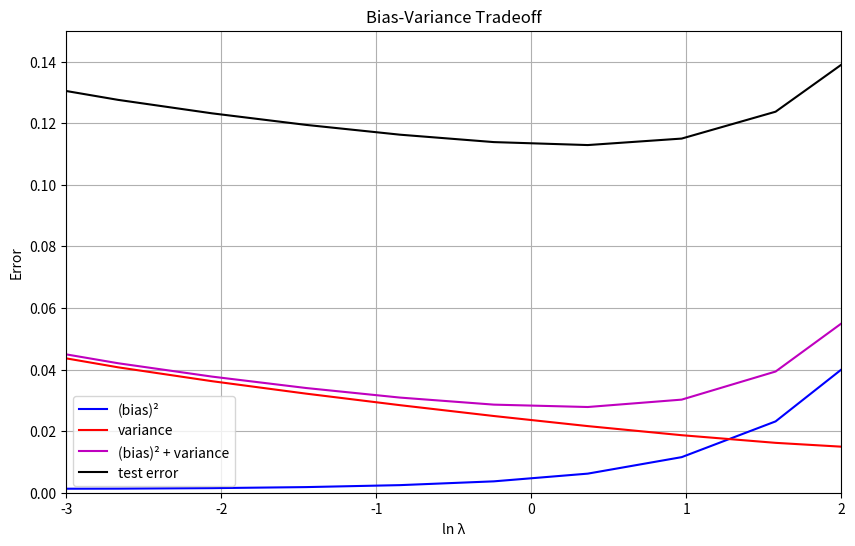

Here is the Python script that generated this plot:
import numpy as np
import matplotlib.pyplot as plt

# Set random seed for reproducibility
np.random.seed(42)

def h(x):
    """True function h(x) = sin(2πx)"""
    return np.sin(2 * np.pi * x)

def generate_datasets(L, N):
    """Generate L datasets of N samples each"""
    datasets = []
    for l in range(L):
        # Generate uniform X values between 0 and 1
        X = np.random.uniform(0, 1, N)
        
        # Generate target values with Gaussian noise
        epsilon = np.random.normal(0, 0.3, N)
        t = h(X) + epsilon
        
        datasets.append((X, t))
    
    return datasets

def generate_test_data(num_points):
    """Generate test data of num_points samples"""
    X_test = np.linspace(0, 1, num_points)
    t_test_true = h(X_test)  # True function values without noise
    epsilon_test = np.random.normal(0, 0.3, num_points)
    t_test = t_test_true + epsilon_test  # Noisy test targets
    
    return X_test, t_test_true, t_test

def gaussian_basis(x, centers, s):
    """Compute Gaussian basis functions"""
    # Add bias term
    basis = np.ones((len(x), len(centers) + 1))
    
    # Compute Gaussian basis function values
    x = x.reshape(-1, 1)  # Ensure x is a column vector
    centers = centers.reshape(1, -1)  # Ensure centers is a row vector
    
    # Fill in the Gaussian basis terms (excluding the bias term)
    basis[:, 1:] = np.exp(-0.5 * ((x - centers) / s) ** 2)
    
    return basis

def fit_model(X, t, centers, s, lambda_val):
    """Fit linear regression model with Gaussian basis functions and regularization"""
    # Compute design matrix Phi
    Phi = gaussian_basis(X, centers, s)
    
    # Compute regularized weights using the normal equations
    I = np.eye(Phi.shape[1])
    I[0, 0] = 0  # Don't regularize the bias term
    w = np.linalg.solve(Phi.T @ Phi + lambda_val * I, Phi.T @ t)
    
    return w

def predict(X, w, centers, s):
    """Make predictions using the fitted model"""
    Phi = gaussian_basis(X, centers, s)
    return Phi @ w

def compute_metrics(lambda_values, datasets, centers, s, X_test, t_test_true, t_test):
    """Compute bias, variance, and test error for each lambda value"""
    L = len(datasets)
    
    # Arrays to store results
    bias_squared = np.zeros(len(lambda_values))
    variance = np.zeros(len(lambda_values))
    test_error = np.zeros(len(lambda_values))
    
    # For each regularization parameter
    for i, lambda_val in enumerate(lambda_values):
        # Store predictions for all L datasets on X_test points
        all_predictions = np.zeros((L, len(X_test)))
        
        # Fit model to each dataset and predict on test data
        for l in range(L):
            X, t = datasets[l]
            w = fit_model(X, t, centers, s, lambda_val)
            all_predictions[l] = predict(X_test, w, centers, s)
        
        # Compute average prediction on test data (f̄)
        f_bar = np.mean(all_predictions, axis=0)
        
        # Compute bias squared: (1/N) * sum((f̄(x) - h(x))^2)
        bias_squared[i] = np.mean((f_bar - t_test_true) ** 2)
        
        # Compute variance: (1/N) * sum((1/L) * sum((f^(l)(x) - f̄(x))^2))
        variance[i] = np.mean(np.var(all_predictions, axis=0))
        
        # Compute test error (average MSE on noisy test data)
        mse_per_model = np.mean((all_predictions - t_test.reshape(1, -1)) ** 2, axis=1)
        test_error[i] = np.mean(mse_per_model)
    
    return bias_squared, variance, test_error

def plot_results(lambda_values, bias_squared, variance, test_error):
    """Plot the results"""
    plt.figure(figsize=(10, 6))
    plt.plot(np.log(lambda_values), bias_squared, 'b-', label='(bias)²')
    plt.plot(np.log(lambda_values), variance, 'r-', label='variance')
    plt.plot(np.log(lambda_values), bias_squared + variance, 'm-', label='(bias)² + variance')
    plt.plot(np.log(lambda_values), test_error, 'k-', label='test error')
    plt.xlabel('ln λ')
    plt.ylabel('Error')
    plt.ylim(0, 0.15)  # Match the y-axis range in the example
    plt.xlim(-3, 2)    # Match the x-axis range in the example
    plt.legend()
    plt.grid(True)
    plt.title('Bias-Variance Tradeoff')
    plt.savefig('bias_variance_tradeoff.png')
    plt.show()

def main():
    # Parameters
    L = 100  # Number of datasets
    N = 25   # Number of samples per dataset
    s = 0.1  # Width of Gaussian basis functions
    
    # Generate the datasets
    datasets = generate_datasets(L, N)
    
    # Choose regularization parameters (log scale)
    lambda_values = np.logspace(-3, 2, 20)
    
    # Generate centers for basis functions (evenly spaced in [0, 1])
    M = N  # Use same number of basis functions as data points
    centers = np.linspace(0, 1, M)
    
    # Generate test data (1000 points)
    X_test, t_test_true, t_test = generate_test_data(1000)
    
    # Compute bias, variance, and test error for each lambda
    bias_squared, variance, test_error = compute_metrics(
        lambda_values, datasets, centers, s, X_test, t_test_true, t_test
    )
    
    # Plot results
    plot_results(lambda_values, bias_squared, variance, test_error)

if __name__ == "__main__":
    main()